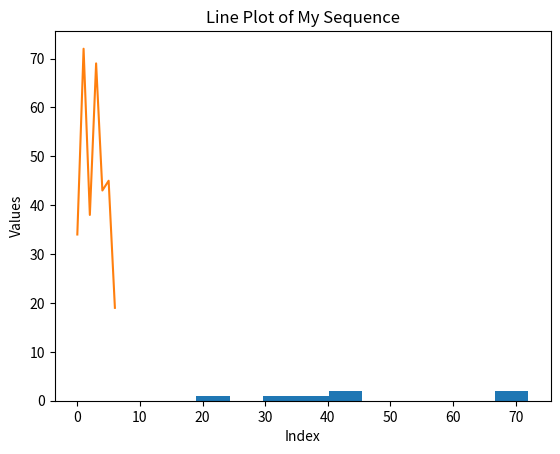

Python code for this plot:
# Import Library Here
import matplotlib.pyplot as plt

# Create a histogram here
def create_histogram(data):
    """TODO: Create a histogram using the plt.hist() function with 'data' as the data input.
    Label the x-axis with "Values" and the y-axis with "Frequency". Add a title to the plot that
    says "Histogram of My Sequence"."""

    #TASK START - Start coding here:
    plt.hist(data)
    plt.xlabel("Values")
    plt.ylabel("Frequency")
    plt.title("Histogram of My Sequence")
    plt.show()
    # TASK END


def create_line_plot(data):
    """ TODO: Create a line plot using the plt.plot() function with 'data' as the data input.
    Label the x-axis with "Index" and the y-axis with "Values". Add a title to the plot that says
    "Line Plot of My Sequence" """

    #TASK START - Start coding here:
    plt.plot(data)
    plt.xlabel("Index")
    plt.ylabel("Values")
    plt.title("Line Plot of My Sequence")
    plt.show()
    # TASK END

#TASK START - Start coding here:

# Create Your data sequence:
import random
data = []

for i in range(0,7):
    n = random.randint(1,100)
    data.append(n)

# Call out the create_histogram function:
print(data)
create_histogram(data)
# Call out the create_line_plot function:
create_line_plot(data)

# TASK END